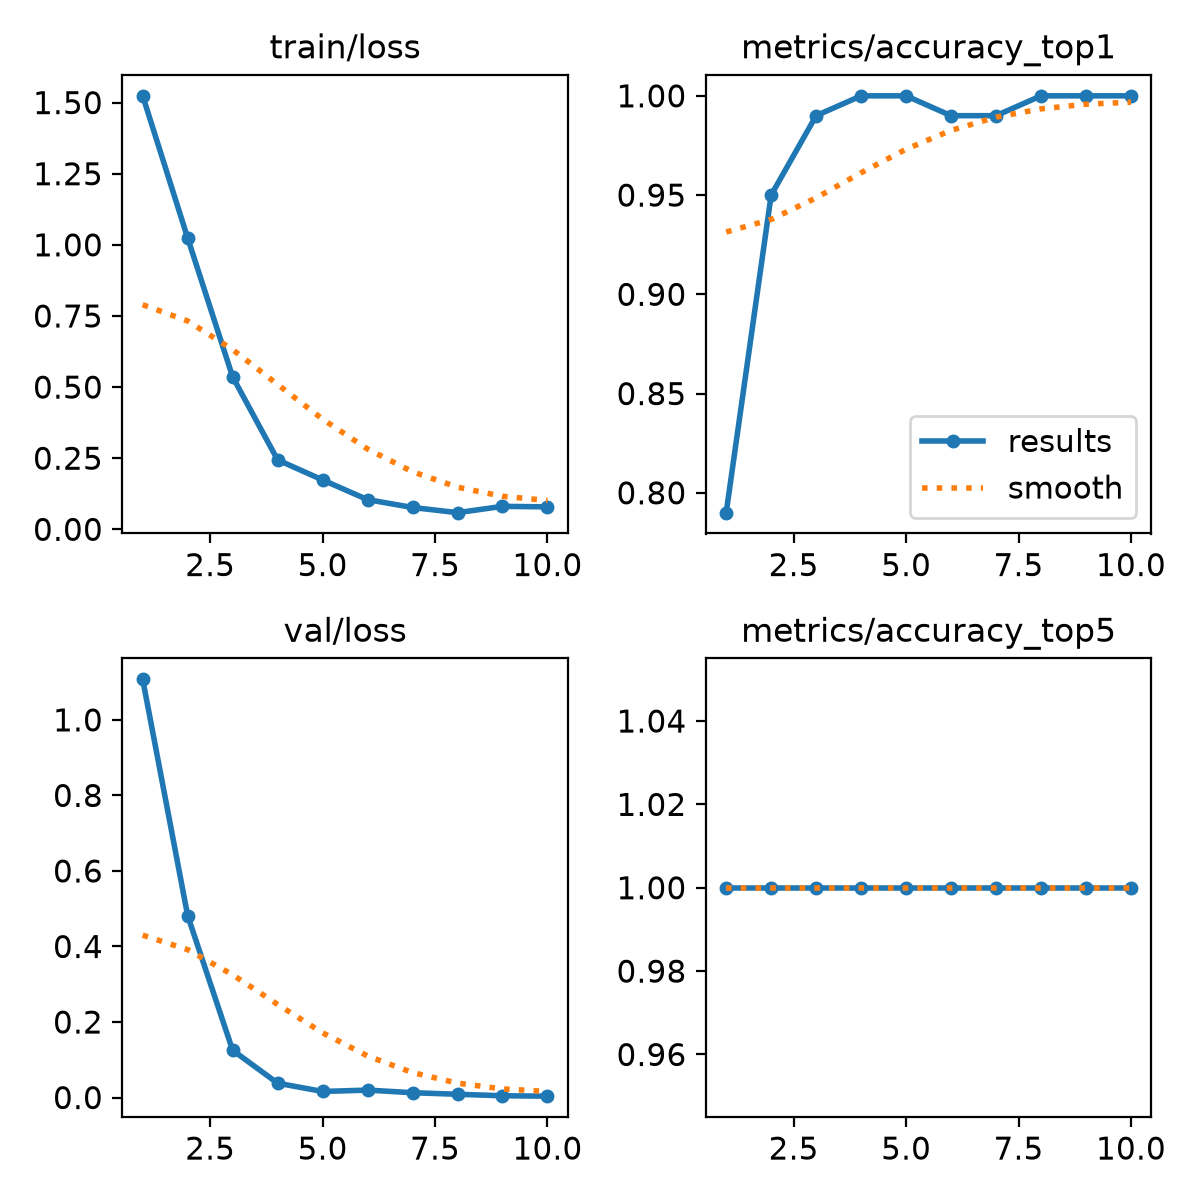

The file beside this chart, header and first rows:
epoch, time, train/loss, metrics/accuracy_top1, metrics/accuracy_top5, val/loss, lr/pg0, lr/pg1, lr/pg2
1, 6.516, 1.524, 0.79, 1, 1.107, 0.0002666, 0.0002666, 0.0002666
2, 12.83, 1.024, 0.95, 1, 0.4819, 0.0004905, 0.0004905, 0.0004905
3, 18.91, 0.5359, 0.99, 1, 0.1252, 0.0006594, 0.0006594, 0.0006594
4, 24.95, 0.2441, 1, 1, 0.03801, 0.0007732, 0.0007732, 0.0007732
5, 31.4, 0.1735, 1, 1, 0.01608, 0.000671, 0.000671, 0.000671
6, 37.63, 0.1043, 0.99, 1, 0.0197, 0.0005611, 0.0005611, 0.0005611
7, 43.78, 0.0768, 0.99, 1, 0.01282, 0.0004511, 0.0004511, 0.0004511
8, 49.84, 0.05862, 1, 1, 0.00868, 0.0003411, 0.0003411, 0.0003411
9, 56.19, 0.08083, 1, 1, 0.00468, 0.0002311, 0.0002311, 0.0002311
10, 62.77, 0.07893, 1, 1, 0.00367, 0.0001211, 0.0001211, 0.0001211
